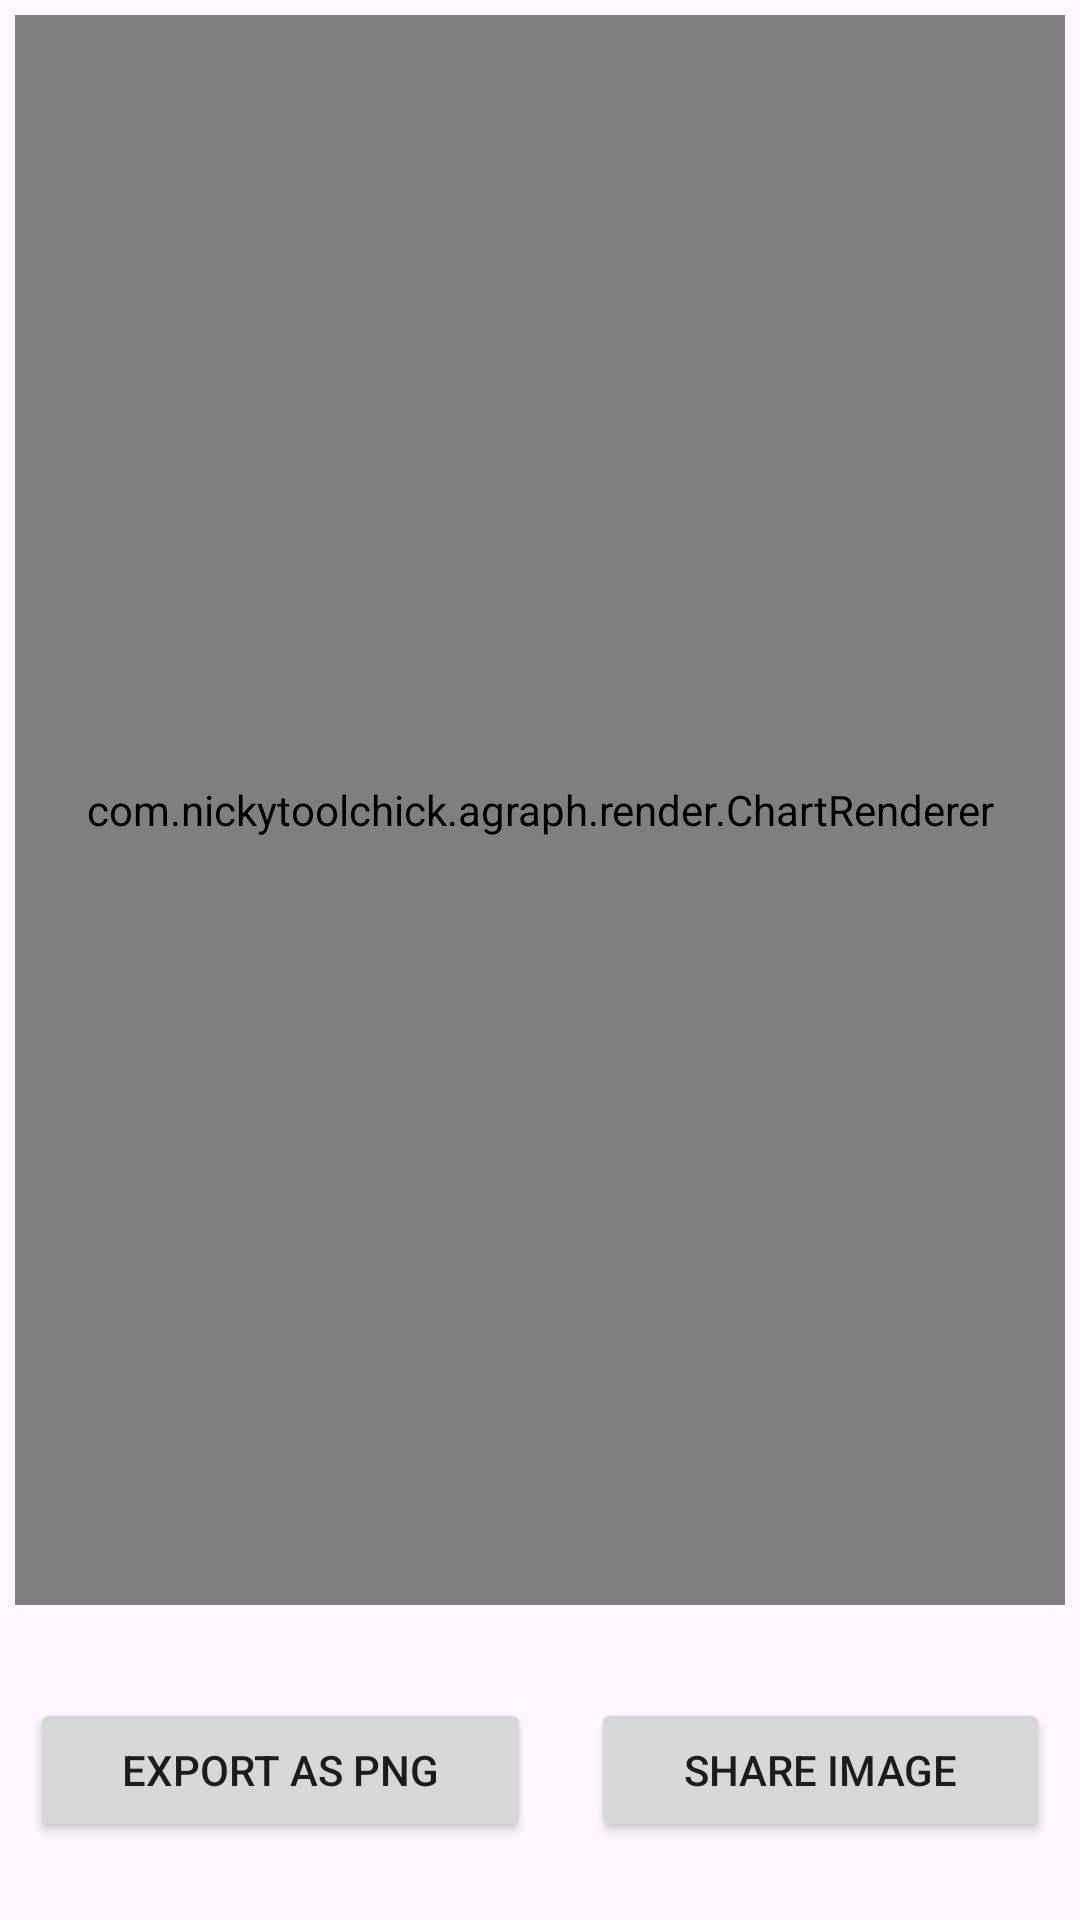

Here is an Android app screen rendered from its layout file. Give the layout XML and the strings, colors and styles it references.
<!-- AndroidManifest.xml: application theme Theme.AGraph -->
<!-- res/layout/activity_chart_render.xml -->
<?xml version="1.0" encoding="utf-8"?>
<androidx.constraintlayout.widget.ConstraintLayout xmlns:android="http://schemas.android.com/apk/res/android"
    xmlns:app="http://schemas.android.com/apk/res-auto"
    xmlns:tools="http://schemas.android.com/tools"
    android:layout_width="match_parent"
    android:layout_height="match_parent"
    tools:context=".ui.ChartRenderActivity">

    <FrameLayout
        android:id="@+id/chartRendererLayout"
        android:layout_width="match_parent"
        android:layout_height="match_parent"
        android:layout_marginBottom="100dp"
        app:layout_constraintBottom_toBottomOf="parent"
        app:layout_constraintEnd_toEndOf="parent"
        app:layout_constraintStart_toStartOf="parent"
        app:layout_constraintTop_toTopOf="parent">

        <com.nickytoolchick.agraph.render.ChartRenderer
            android:layout_width="match_parent"
            android:layout_height="match_parent"
            android:id="@+id/chartRenderer"
            android:layout_margin="5dp"/>

    </FrameLayout>

    <LinearLayout
        android:layout_width="match_parent"
        android:layout_height="wrap_content"
        android:orientation="horizontal"
        app:layout_constraintBottom_toBottomOf="parent"
        app:layout_constraintEnd_toEndOf="parent"
        app:layout_constraintStart_toStartOf="parent"
        app:layout_constraintTop_toBottomOf="@+id/chartRendererLayout">

        <Button
            android:id="@+id/exportButton"
            android:layout_width="wrap_content"
            android:layout_height="wrap_content"
            android:layout_weight="1"
            android:layout_margin="10dp"
            android:text="Export as PNG"/>

        <Button
            android:id="@+id/shareButton"
            android:layout_width="wrap_content"
            android:layout_height="wrap_content"
            android:layout_weight="1"
            android:layout_margin="10dp"
            android:text="Share image"/>

    </LinearLayout>




</androidx.constraintlayout.widget.ConstraintLayout>
<!-- resources referenced by this layout -->
<resources>
  <style name="Theme.AGraph" parent="Base.Theme.AGraph" />
  <style name="Base.Theme.AGraph" parent="Theme.Material3.DayNight.NoActionBar">
          
          
      </style>
</resources>
